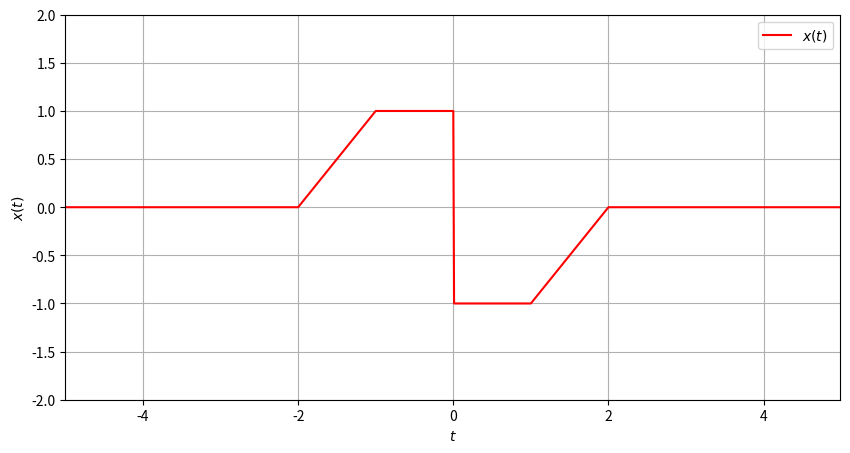
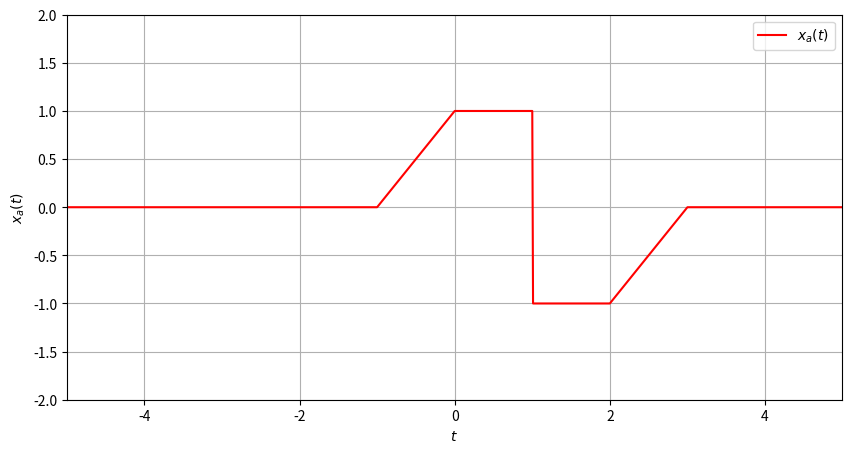
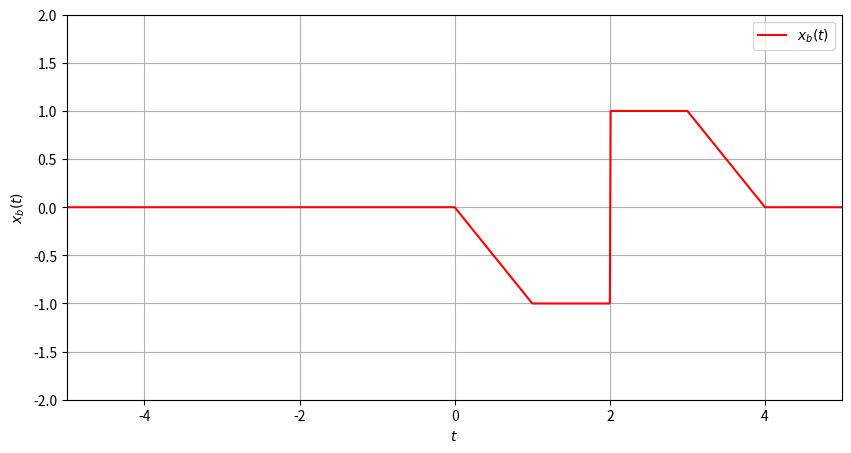
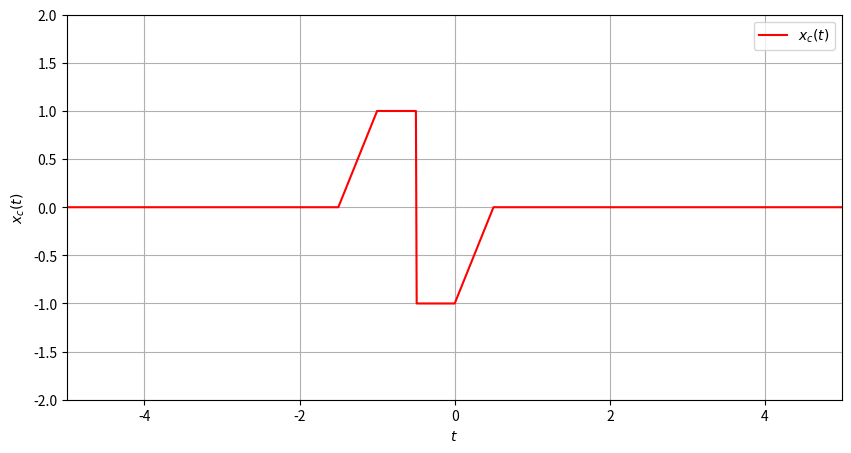
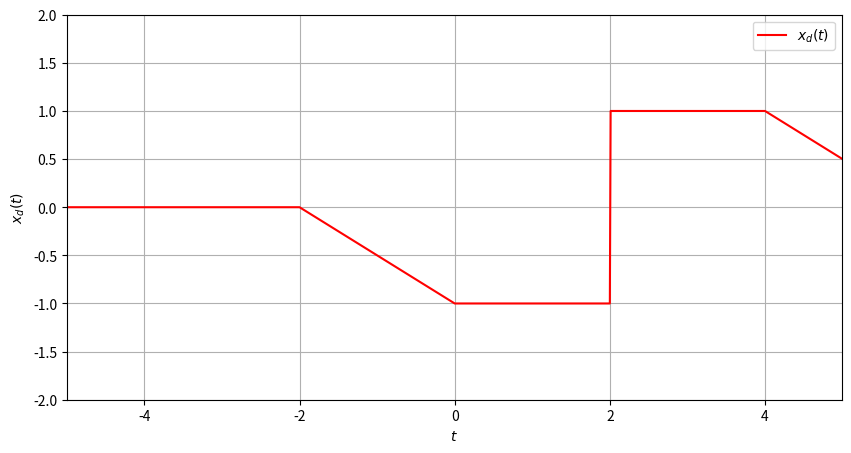
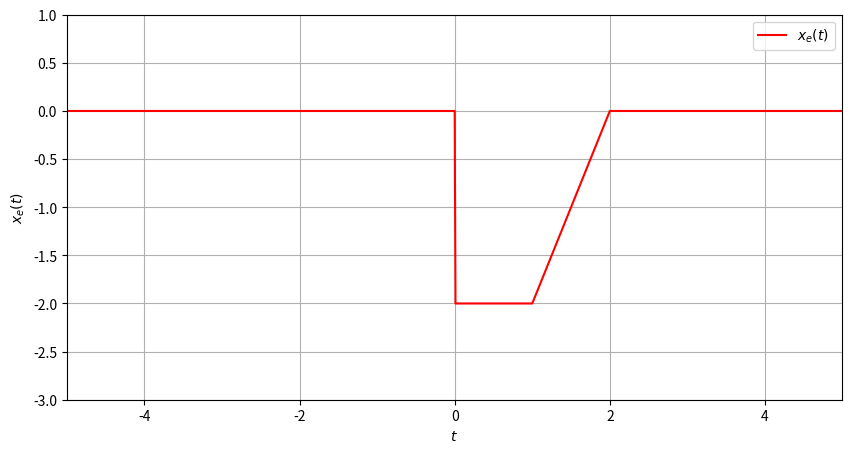
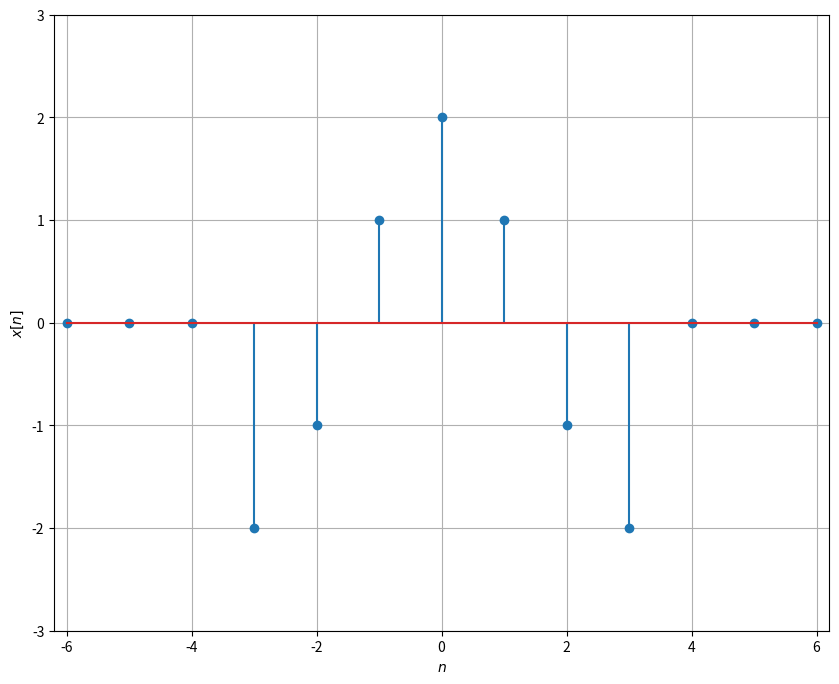
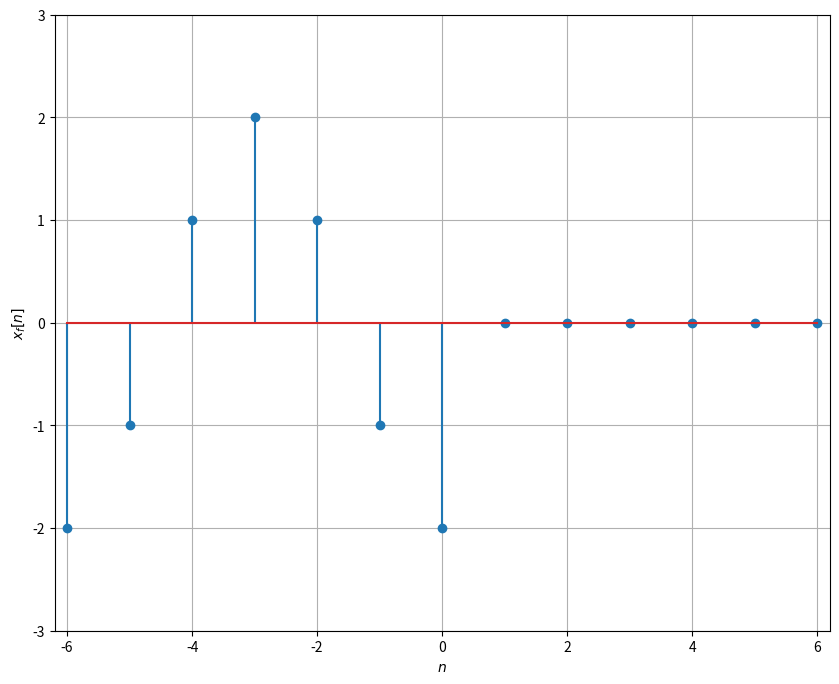
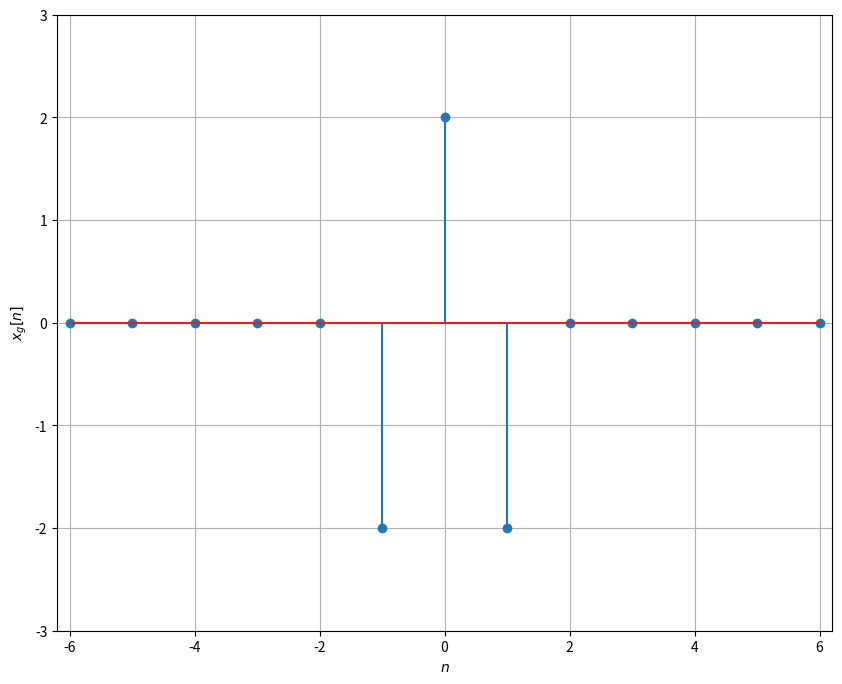
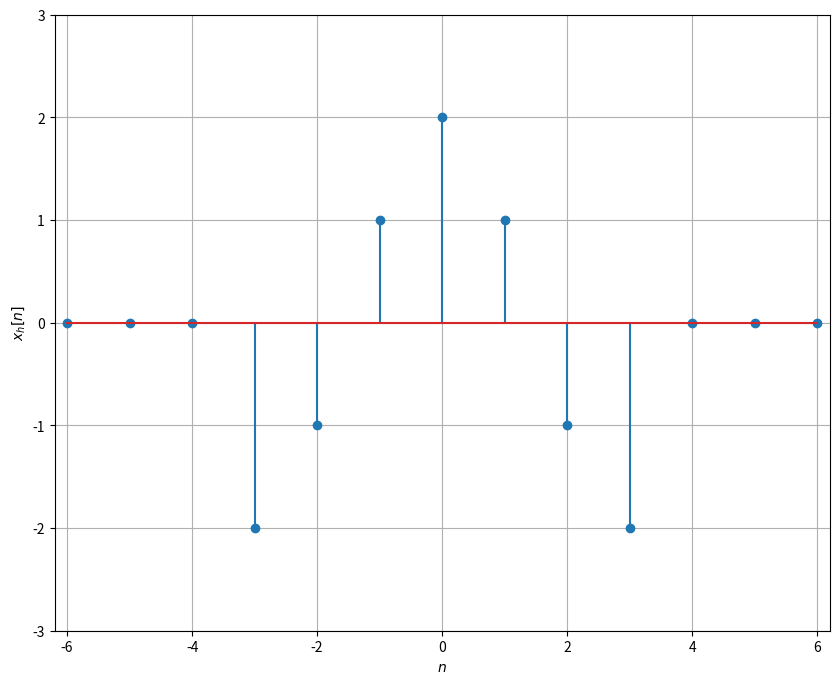
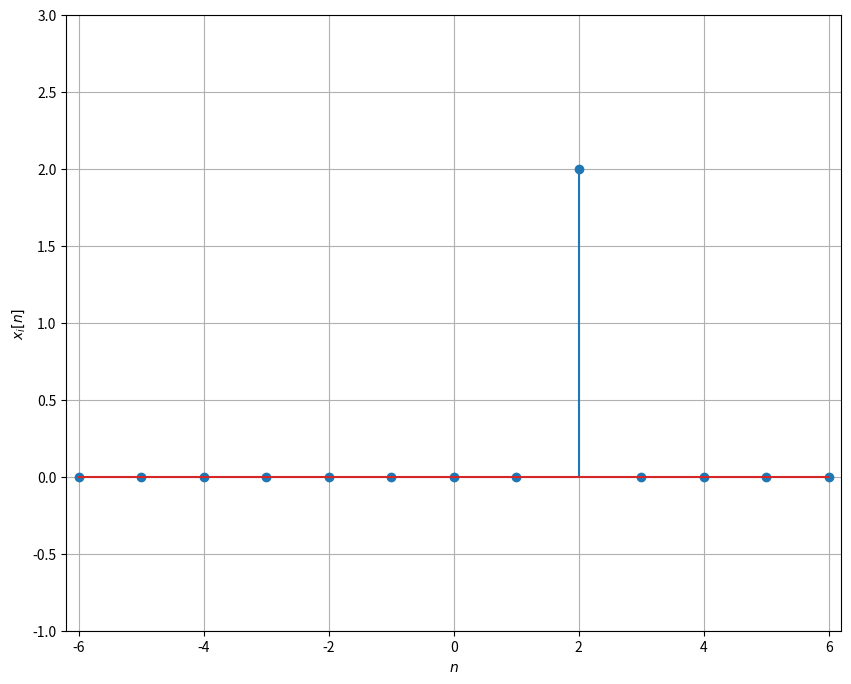
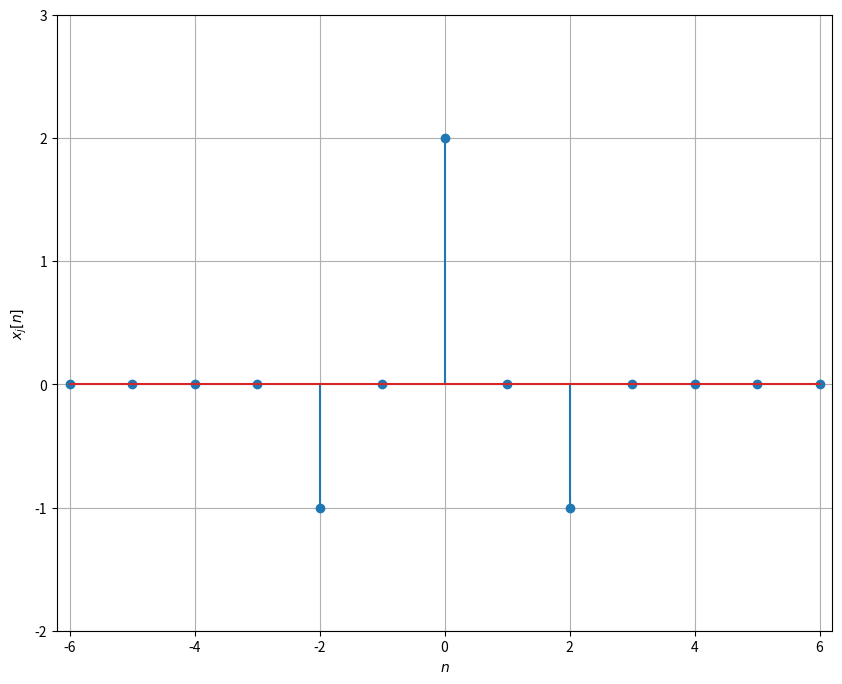

Here is the Python script that generated these plots, in order:
import numpy as np
import matplotlib.pyplot as plt


def x_ct(t) -> float:
    if t < -2:
        return 0.0
    if t < -1:
        return 2.0 + t
    if t < 0:
        return 1.0
    if t < 1:
        return -1.0
    if t < 2:
        return -2.0 + t
    else:
        return 0.0


def x_dt(n: int):
    if n == -3 or n == 3:
        return -2
    if n == -2 or n == 2:
        return -1
    if n == -1 or n == 1:
        return 1
    if n == 0:
        return 2
    return 0


def plot_ct(func, label):
    t = np.arange(-5, 5, 0.01)

    x = np.zeros(len(t))

    for i in range(t.size):
        x[i] = func(t[i])

    # graphical presentation of the signals:
    y_min = min(x) - 1
    y_max = max(x) + 1
    plt.figure(figsize=(10, 5))

    plt.plot(t, x, '-r', label=label)
    plt.legend()

    plt.xlabel('$t$')
    plt.ylabel(label)
    plt.axis((float(t[0]), float(t[-1]), y_min, y_max))
    plt.grid(True)

    plt.show()


def plot_dt(func, label):
    span = 6
    x = np.zeros(span * 2 + 1)
    x_axis = np.zeros(span * 2 + 1)
    for i in range(span * 2 + 1):
        x_axis[i] = i - span
        x[i] = func(i - span)

    plt.figure(figsize=(10, 8))
    area = (float(x_axis[0]) - 0.2, float(x_axis[-1]) + 0.2, min(x) - 1, max(x) + 1)

    plt.stem(x_axis, x)
    plt.xlabel('$n$')
    plt.ylabel(label)
    plt.axis(area)
    plt.grid(True)

    plt.show()


def u(t):
    if t < 0:
        return 0
    else:
        return 1


def delta_dt(n):
    if n == 0:
        return 1
    else:
        return 0


def a_10():
    plot_ct(x_ct, '$x(t)$')

    plot_ct(lambda t: x_ct(t - 1), '$x_a(t)$')
    plot_ct(lambda t: x_ct(2 - t), '$x_b(t)$')
    plot_ct(lambda t: x_ct(2 * t + 1), '$x_c(t)$')
    plot_ct(lambda t: x_ct(1 - 0.5 * t), '$x_d(t)$')
    plot_ct(lambda t: (x_ct(t) - x_ct(-t)) * u(t), '$x_e(t)$')

    plot_dt(x_dt, '$x[n]$')

    plot_dt(lambda n: x_dt(-3 - n), '$x_f[n]$')
    plot_dt(lambda n: x_dt(3 * n), '$x_g[n]$')
    plot_dt(lambda n: x_dt(n) * u(3 - n), '$x_h[n]$')
    plot_dt(lambda n: x_dt(n - 2) * delta_dt(n - 2), '$x_i[n]$')
    plot_dt(lambda n: 0.5 * x_dt(n) + 0.5 * (-1) ** n * x_dt(n), '$x_j[n]$')


if __name__ == '__main__':
    a_10()
